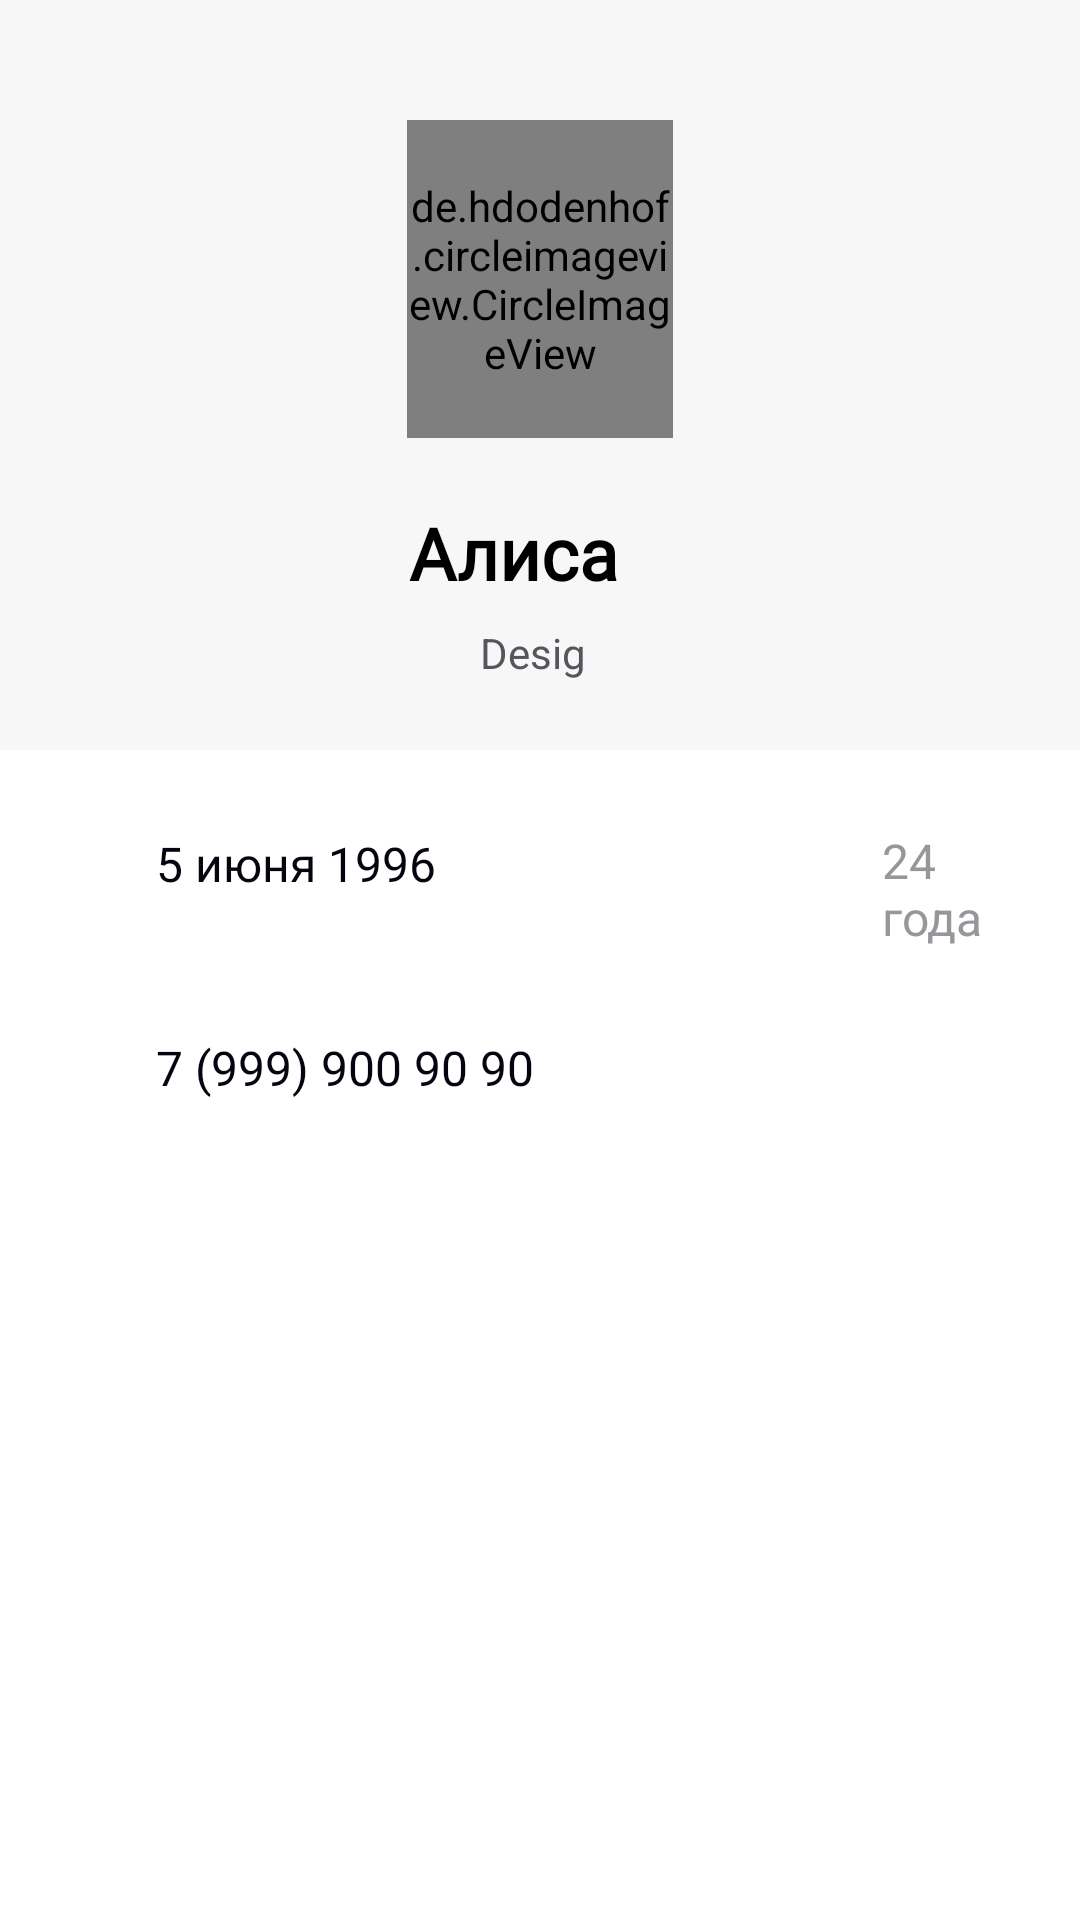

Produce the Android XML layout that renders to this screen, including the resource entries it uses.
<!-- AndroidManifest.xml: application theme Theme.TestKode -->
<!-- res/layout/activity_detail.xml -->
<?xml version="1.0" encoding="utf-8"?>
<androidx.constraintlayout.widget.ConstraintLayout xmlns:android="http://schemas.android.com/apk/res/android"
    xmlns:app="http://schemas.android.com/apk/res-auto"
    xmlns:tools="http://schemas.android.com/tools"
    android:layout_width="match_parent"
    android:layout_height="match_parent"
    tools:context=".DetailActivity">

    <FrameLayout
        android:id="@+id/frameLayout"
        android:layout_width="match_parent"
        android:layout_height="250dp"
        android:background="#F7F7F8"
        android:orientation="horizontal"
        app:layout_constraintBottom_toBottomOf="parent"
        app:layout_constraintEnd_toEndOf="parent"
        app:layout_constraintHorizontal_bias="1.0"
        app:layout_constraintStart_toStartOf="parent"
        app:layout_constraintTop_toTopOf="parent"
        app:layout_constraintVertical_bias="0.0">

        <de.hdodenhof.circleimageview.CircleImageView
            android:id="@+id/image"
            android:layout_width="match_parent"
            android:layout_height="match_parent"
            android:layout_marginStart="135.5dp"
            android:layout_marginTop="40dp"
            android:layout_marginEnd="135.5dp"
            android:layout_marginBottom="104dp" />

        <TextView
            android:id="@+id/fullName"
            android:layout_width="wrap_content"
            android:layout_height="wrap_content"
            android:layout_marginStart="87dp"
            android:layout_marginTop="168dp"
            android:layout_marginEnd="105dp"
            android:layout_marginBottom="52dp"
            android:fontFamily="@font/inter"
            android:gravity="center"
            android:text="Алиса Иванова"
            android:textColor="@color/black"
            android:textSize="24dp"
            android:textStyle="bold" />
        <TextView
            android:id="@+id/userTag"
            android:layout_width="wrap_content"
            android:layout_height="wrap_content"
            android:layout_marginStart="274dp"
            android:layout_marginTop="174dp"
            android:layout_marginEnd="87dp"
            android:layout_marginBottom="52dp"
            android:fontFamily="@font/inter_regular"
            android:gravity="center"
            android:text="al"
            android:textColor="#97979B"
            android:textSize="17dp"
            app:layout_constraintEnd_toStartOf="@id/fullName"/>
        <TextView
            android:id="@+id/department"
            android:layout_width="wrap_content"
            android:layout_height="wrap_content"
            android:layout_marginStart="160dp"
            android:layout_marginTop="208dp"
            android:layout_marginEnd="160dp"
            android:layout_marginBottom="24dp"
            android:text="Designer"
            android:textColor="#55555C" />
    </FrameLayout>

    <FrameLayout
        android:layout_width="match_parent"
        android:layout_height="126dp"
        android:layout_marginTop="8dp"
        android:layout_marginBottom="368dp"
        app:layout_constraintBottom_toBottomOf="parent"
        app:layout_constraintEnd_toEndOf="parent"
        app:layout_constraintHorizontal_bias="0.0"
        app:layout_constraintStart_toStartOf="parent"
        app:layout_constraintTop_toBottomOf="@+id/frameLayout"
        app:layout_constraintVertical_bias="0.0">

        <ImageView
            android:layout_width="wrap_content"
            android:layout_height="wrap_content"
            android:src="@drawable/star"
            android:layout_marginStart="18dp"
            android:layout_marginEnd="337dp"
            android:layout_marginTop="20dp"/>

        <ImageView
            android:layout_width="wrap_content"
            android:layout_height="wrap_content"
            android:src="@drawable/vector"
            android:layout_marginStart="18dp"
            android:layout_marginEnd="337dp"
            android:layout_marginTop="88dp"/>

        <TextView
            android:id="@+id/birthday"
            android:layout_width="wrap_content"
            android:layout_height="wrap_content"
            android:text="5 июня 1996"
            android:fontFamily="@font/inter_medium"
            android:textSize="16sp"
            android:layout_marginStart="52dp"
            android:layout_marginTop="19dp"
            android:textColor="#050510"/>

        <TextView
            android:id="@+id/count"
            android:layout_width="wrap_content"
            android:layout_height="wrap_content"
            android:text="24 года"
            android:textSize="16sp"
            android:textColor="#97979B"
            android:layout_marginStart="294dp"
            android:layout_marginEnd="20dp"
            android:layout_marginTop="18dp" />

        <TextView
            android:id="@+id/phone"
            android:layout_width="wrap_content"
            android:layout_height="wrap_content"
            android:textSize="16sp"
            android:text="7 (999) 900 90 90"
            android:textColor="#050510"
            android:layout_marginStart="52dp"
            android:layout_marginTop="87dp"/>

    </FrameLayout>


</androidx.constraintlayout.widget.ConstraintLayout>
<!-- resources referenced by this layout -->
<resources>
  <color name="black">#FF000000</color>
  <style name="Theme.TestKode" parent="Theme.MaterialComponents.DayNight.NoActionBar">
          
          <item name="colorPrimary">#FFFFFF</item>
          <item name="colorPrimaryDark">#FFFFFF</item>
          <item name="colorAccent">@color/teal_200</item>
          
          <item name="colorSecondary">@color/teal_200</item>
          <item name="colorSecondaryVariant">@color/teal_700</item>
          <item name="colorOnSecondary">@color/black</item>
          
          <item name="android:statusBarColor" tools:targetApi="l">?attr/colorPrimaryVariant</item>
          
      </style>
  <color name="teal_200">#FF03DAC5</color>
  <color name="teal_700">#FF018786</color>
</resources>
